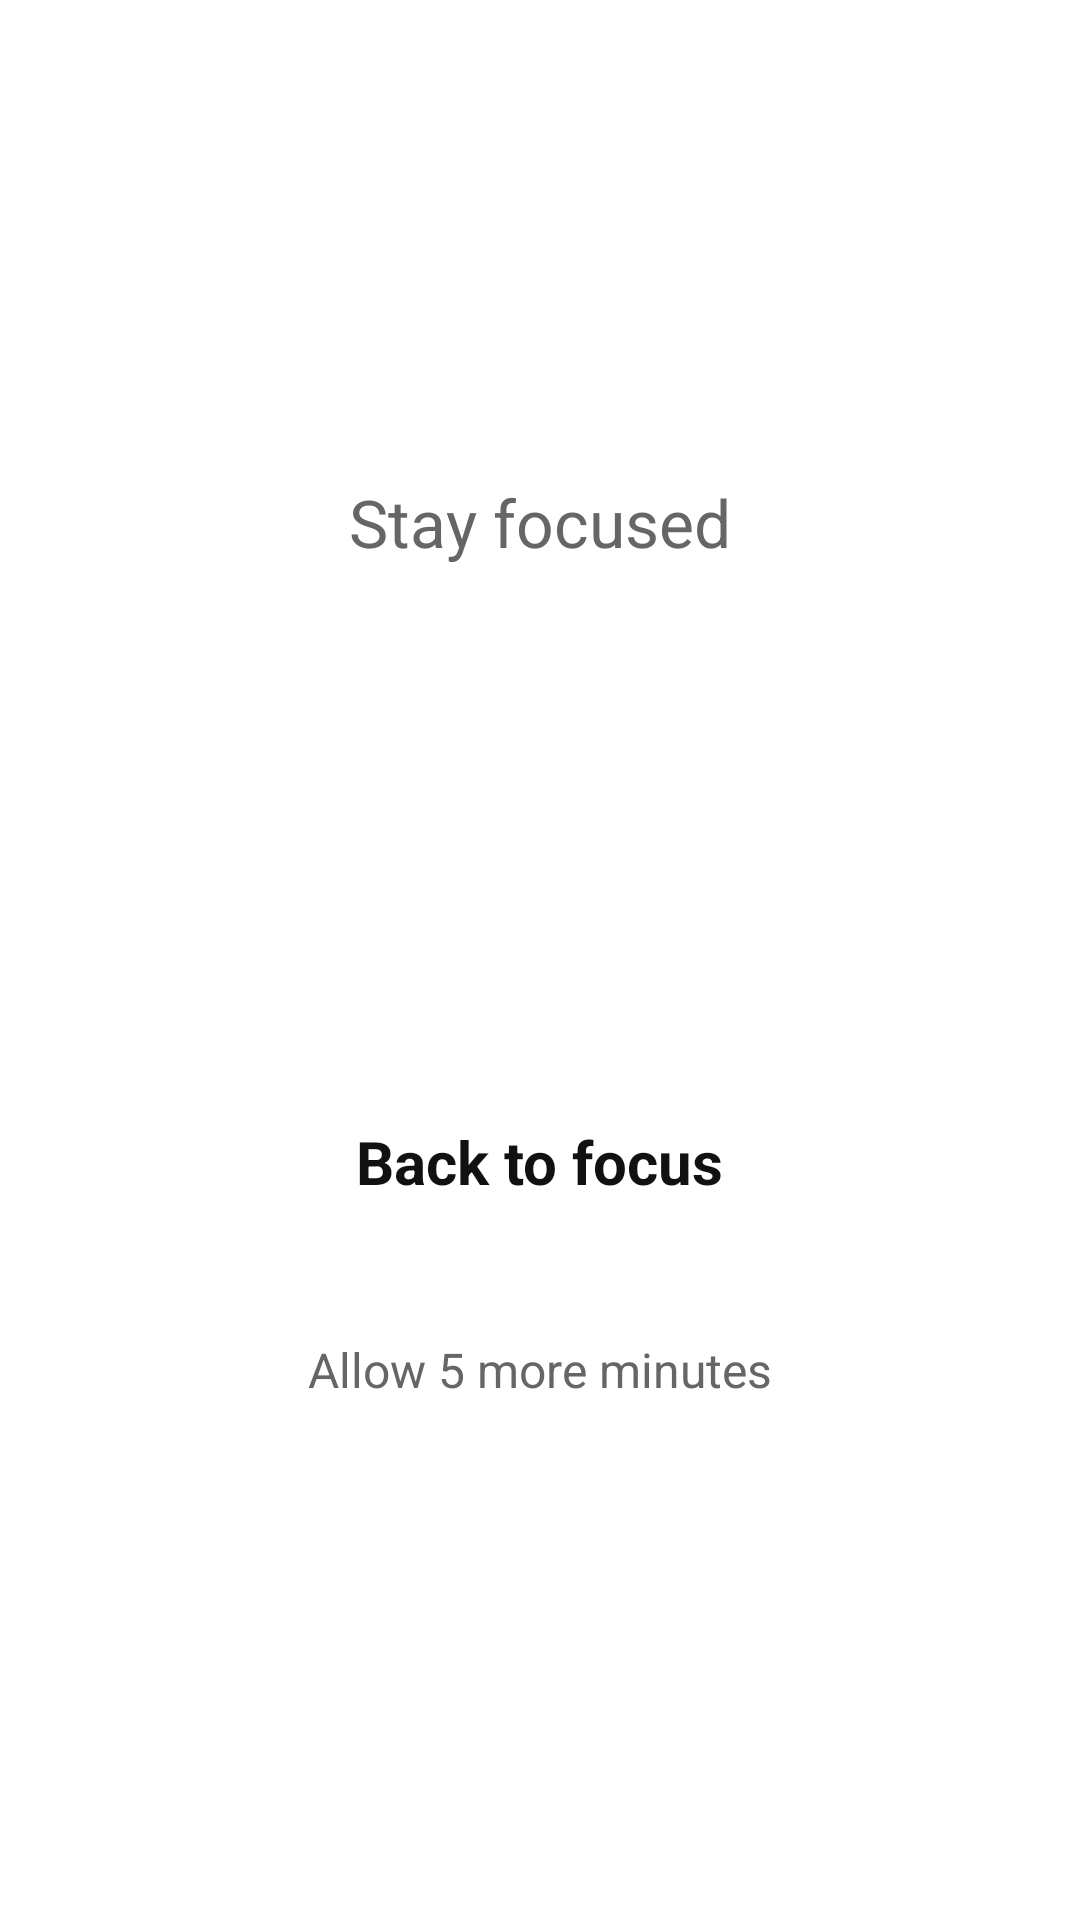

Here is an Android app screen rendered from its layout file. Give the layout XML and the strings, colors and styles it references.
<!-- AndroidManifest.xml: application theme Theme.MiniLauncher -->
<!-- res/layout/activity_blocked.xml -->
<?xml version="1.0" encoding="utf-8"?>
<LinearLayout xmlns:android="http://schemas.android.com/apk/res/android"
    android:layout_width="match_parent"
    android:layout_height="match_parent"
    android:orientation="vertical"
    android:gravity="center"
    android:padding="32dp">

    <TextView
        android:layout_width="wrap_content"
        android:layout_height="wrap_content"
        android:text="@string/blocked_headline"
        android:textSize="22sp"
        android:textColor="?android:attr/textColorSecondary" />

    <TextView
        android:id="@+id/blockedAppName"
        android:layout_width="wrap_content"
        android:layout_height="wrap_content"
        android:layout_marginTop="8dp"
        android:textSize="32sp"
        android:textStyle="bold"
        android:textColor="?android:attr/textColorPrimary" />

    <TextView
        android:id="@+id/blockedReason"
        android:layout_width="wrap_content"
        android:layout_height="wrap_content"
        android:layout_marginTop="16dp"
        android:gravity="center"
        android:textSize="18sp"
        android:textColor="?android:attr/textColorPrimary" />

    <TextView
        android:id="@+id/blockedUsage"
        android:layout_width="wrap_content"
        android:layout_height="wrap_content"
        android:layout_marginTop="8dp"
        android:textSize="16sp"
        android:textColor="?android:attr/textColorSecondary" />

    <TextView
        android:id="@+id/backButton"
        android:minHeight="48dp"
        android:minWidth="48dp"
        android:gravity="center_vertical"
        android:layout_width="wrap_content"
        android:layout_height="wrap_content"
        android:layout_marginTop="48dp"
        android:padding="16dp"
        android:text="@string/blocked_back"
        android:textSize="20sp"
        android:textStyle="bold"
        android:textColor="?android:attr/textColorPrimary" />

    <TextView
        android:id="@+id/fiveMoreButton"
        android:minHeight="48dp"
        android:minWidth="48dp"
        android:gravity="center_vertical"
        android:layout_width="wrap_content"
        android:layout_height="wrap_content"
        android:layout_marginTop="16dp"
        android:padding="12dp"
        android:text="@string/blocked_five_more"
        android:textSize="16sp"
        android:textColor="?android:attr/textColorSecondary" />
</LinearLayout>
<!-- resources referenced by this layout -->
<resources>
  <string name="blocked_back">Back to focus</string>
  <string name="blocked_five_more">Allow 5 more minutes</string>
  <string name="blocked_headline">Stay focused</string>
  <style name="Theme.MiniLauncher" parent="Theme.MaterialComponents.DayNight.NoActionBar">
          <item name="colorPrimary">@color/mono_accent</item>
          <item name="colorPrimaryVariant">@color/mono_accent</item>
          <item name="colorOnPrimary">@color/mono_background</item>
          <item name="colorSecondary">@color/mono_accent</item>
          <item name="colorSecondaryVariant">@color/mono_accent</item>
          <item name="colorOnSecondary">@color/mono_background</item>
          <item name="colorSurface">@color/mono_surface</item>
          <item name="android:colorBackground">@color/mono_background</item>
          <item name="android:windowBackground">@color/mono_background</item>
          <item name="android:textColorPrimary">@color/mono_text_primary</item>
          <item name="android:textColorSecondary">@color/mono_text_secondary</item>
      </style>
  <color name="mono_accent">#111111</color>
  <color name="mono_background">#FFFFFF</color>
  <color name="mono_surface">#F4F4F4</color>
  <color name="mono_text_primary">#111111</color>
  <color name="mono_text_secondary">#666666</color>
</resources>
